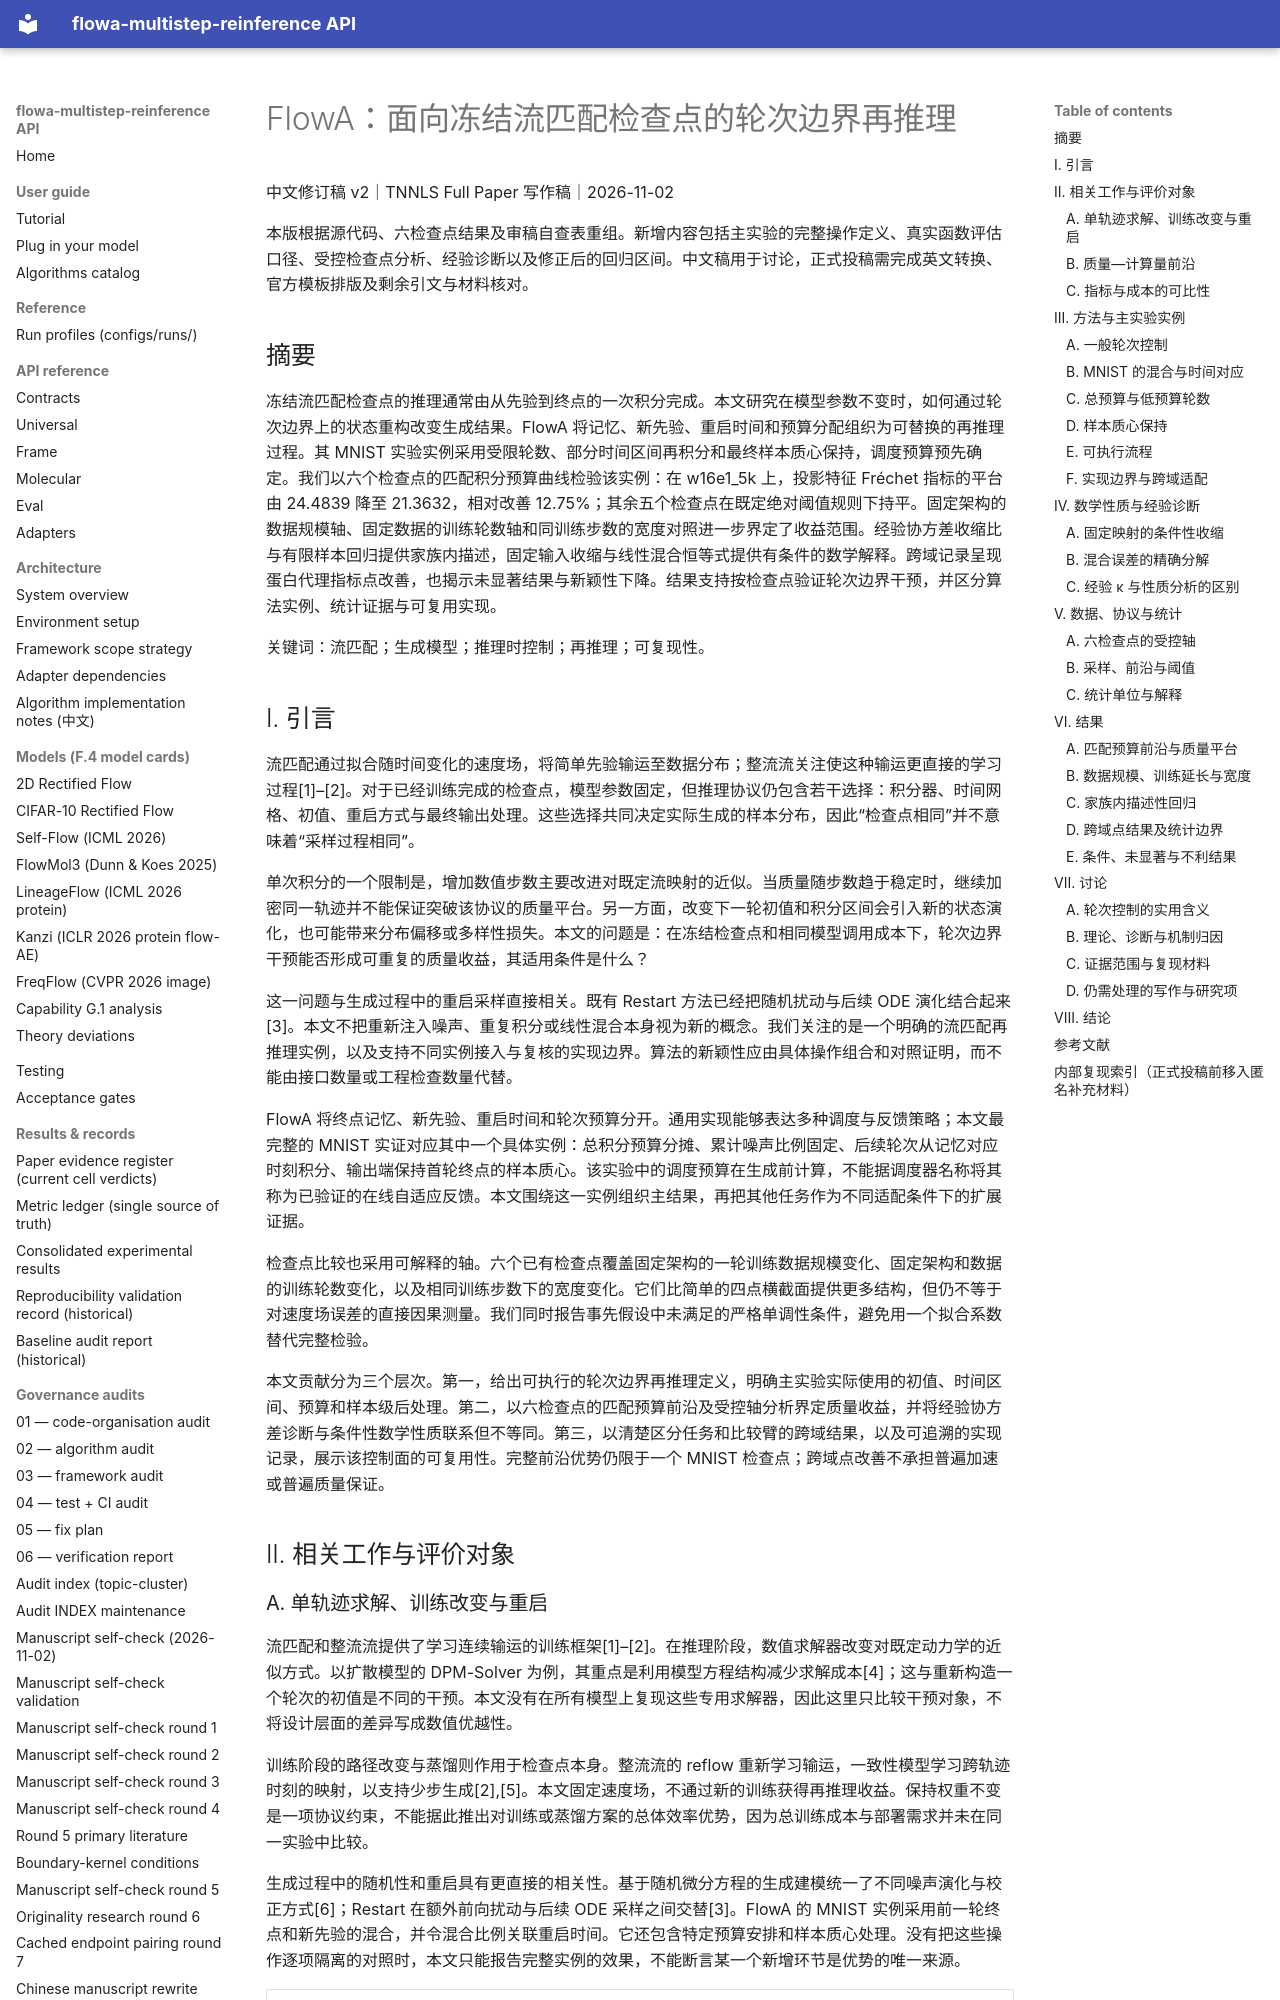

repository: silverenternal/flowa-multistep-reinference · page: drafts/paper-A-zh-reviewed-2026-11-02/index.html · generator: mkdocs

# FlowA：面向冻结流匹配检查点的轮次边界再推理

中文修订稿 v2｜TNNLS Full Paper 写作稿｜2026-11-02

本版根据源代码、六检查点结果及审稿自查表重组。新增内容包括主实验的完整操作定义、真实函数评估口径、受控检查点分析、经验诊断以及修正后的回归区间。中文稿用于讨论，正式投稿需完成英文转换、官方模板排版及剩余引文与材料核对。

## 摘要

冻结流匹配检查点的推理通常由从先验到终点的一次积分完成。本文研究在模型参数不变时，如何通过轮次边界上的状态重构改变生成结果。FlowA 将记忆、新先验、重启时间和预算分配组织为可替换的再推理过程。其 MNIST 实验实例采用受限轮数、部分时间区间再积分和最终样本质心保持，调度预算预先确定。我们以六个检查点的匹配积分预算曲线检验该实例：在 w16e1_5k 上，投影特征 Fréchet 指标的平台由 24.4839 降至 21.3632，相对改善 12.75%；其余五个检查点在既定绝对阈值规则下持平。固定架构的数据规模轴、固定数据的训练轮数轴和同训练步数的宽度对照进一步界定了收益范围。经验协方差收缩比与有限样本回归提供家族内描述，固定输入收缩与线性混合恒等式提供有条件的数学解释。跨域记录呈现蛋白代理指标点改善，也揭示未显著结果与新颖性下降。结果支持按检查点验证轮次边界干预，并区分算法实例、统计证据与可复用实现。

关键词：流匹配；生成模型；推理时控制；再推理；可复现性。

## I. 引言

流匹配通过拟合随时间变化的速度场，将简单先验输运至数据分布；整流流关注使这种输运更直接的学习过程[1]–[2]。对于已经训练完成的检查点，模型参数固定，但推理协议仍包含若干选择：积分器、时间网格、初值、重启方式与最终输出处理。这些选择共同决定实际生成的样本分布，因此“检查点相同”并不意味着“采样过程相同”。

单次积分的一个限制是，增加数值步数主要改进对既定流映射的近似。当质量随步数趋于稳定时，继续加密同一轨迹并不能保证突破该协议的质量平台。另一方面，改变下一轮初值和积分区间会引入新的状态演化，也可能带来分布偏移或多样性损失。本文的问题是：在冻结检查点和相同模型调用成本下，轮次边界干预能否形成可重复的质量收益，其适用条件是什么？

这一问题与生成过程中的重启采样直接相关。既有 Restart 方法已经把随机扰动与后续 ODE 演化结合起来[3]。本文不把重新注入噪声、重复积分或线性混合本身视为新的概念。我们关注的是一个明确的流匹配再推理实例，以及支持不同实例接入与复核的实现边界。算法的新颖性应由具体操作组合和对照证明，而不能由接口数量或工程检查数量代替。

FlowA 将终点记忆、新先验、重启时间和轮次预算分开。通用实现能够表达多种调度与反馈策略；本文最完整的 MNIST 实证对应其中一个具体实例：总积分预算分摊、累计噪声比例固定、后续轮次从记忆对应时刻积分、输出端保持首轮终点的样本质心。该实验中的调度预算在生成前计算，不能据调度器名称将其称为已验证的在线自适应反馈。本文围绕这一实例组织主结果，再把其他任务作为不同适配条件下的扩展证据。

检查点比较也采用可解释的轴。六个已有检查点覆盖固定架构的一轮训练数据规模变化、固定架构和数据的训练轮数变化，以及相同训练步数下的宽度变化。它们比简单的四点横截面提供更多结构，但仍不等于对速度场误差的直接因果测量。我们同时报告事先假设中未满足的严格单调性条件，避免用一个拟合系数替代完整检验。

本文贡献分为三个层次。第一，给出可执行的轮次边界再推理定义，明确主实验实际使用的初值、时间区间、预算和样本级后处理。第二，以六检查点的匹配预算前沿及受控轴分析界定质量收益，并将经验协方差诊断与条件性数学性质联系但不等同。第三，以清楚区分任务和比较臂的跨域结果，以及可追溯的实现记录，展示该控制面的可复用性。完整前沿优势仍限于一个 MNIST 检查点；跨域点改善不承担普遍加速或普遍质量保证。

## II. 相关工作与评价对象
